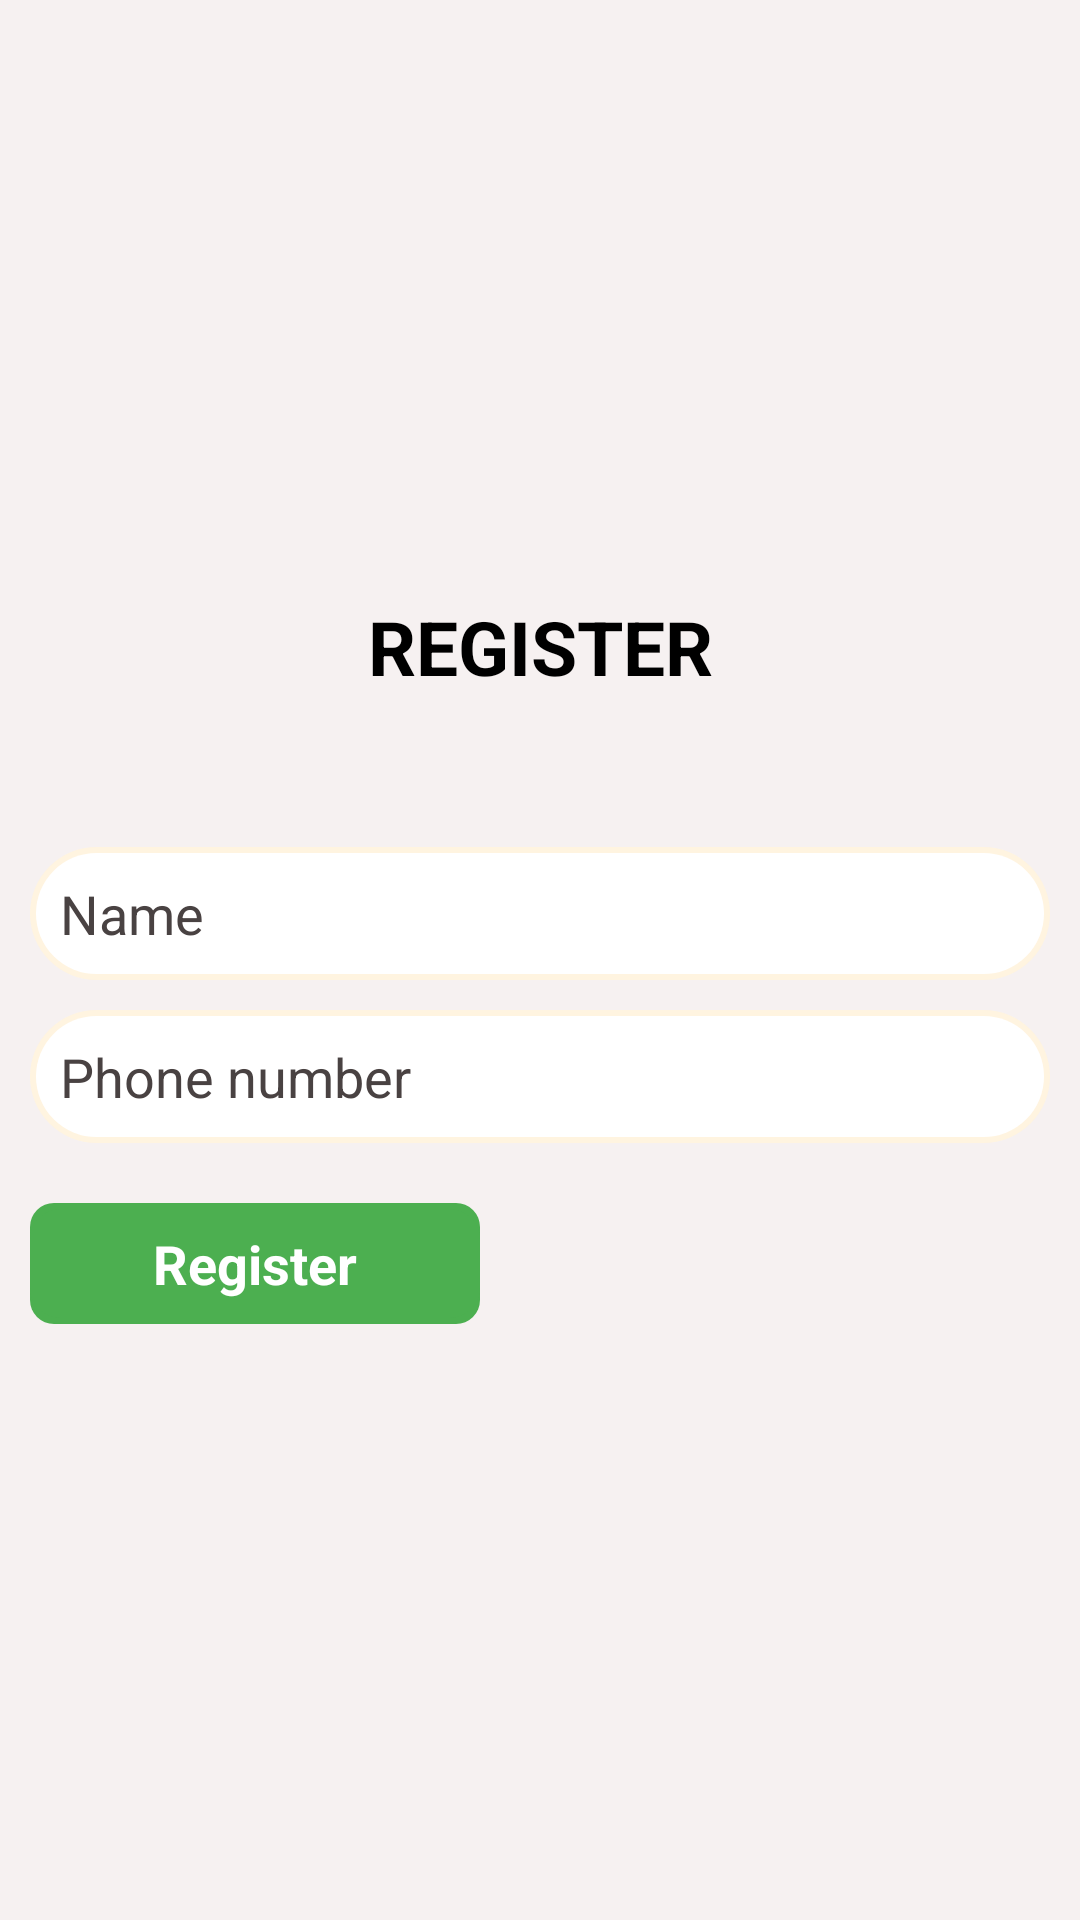

Produce the Android XML layout that renders to this screen, including the resource entries it uses.
<!-- AndroidManifest.xml: application theme Theme.MyFoodProduct -->
<!-- res/layout/activity_register.xml -->
<?xml version="1.0" encoding="utf-8"?>
<RelativeLayout
    xmlns:android="http://schemas.android.com/apk/res/android"
    xmlns:app="http://schemas.android.com/apk/res-auto"
    xmlns:tools="http://schemas.android.com/tools"
    android:layout_width="match_parent"
    android:layout_height="match_parent"
    android:orientation="vertical"
    android:background="#F6F1F1"
    tools:context=".RegisterActivity">

    <LinearLayout
        android:layout_width="match_parent"
        android:layout_height="wrap_content"
        android:orientation="vertical"
        android:layout_alignParentBottom="false"
        android:layout_margin="10dp"
        android:layout_centerInParent="true"
        >
    <TextView
        android:layout_width="match_parent"
        android:layout_height="wrap_content"
        android:text="REGISTER"
        android:textSize="25sp"
        android:textStyle="bold"
        android:gravity="center_horizontal"
        android:textColor="#000"
        android:layout_marginBottom="50dp"
        />
    <EditText
        android:id="@+id/ed_name"
        android:layout_width="match_parent"
        android:layout_height="wrap_content"
        android:hint="Name"
        android:textSize="18sp"
        android:background="@drawable/register_bg"
        android:padding="10dp"
        android:textColor="#000"
        android:textColorHint="#494242"
        android:layout_marginBottom="10dp"
        />
    <EditText
        android:id="@+id/ed_phone"
        android:layout_width="match_parent"
        android:layout_height="wrap_content"
        android:hint="Phone number"
        android:textSize="18sp"
        android:inputType="number"
        android:layout_marginBottom="10dp"
        android:background="@drawable/register_bg"
        android:padding="10dp"
        android:textColor="#000"
        android:textColorHint="#494242"
        />
        <TextView
            android:id="@+id/register"
            android:layout_width="150dp"
            android:layout_height="wrap_content"
            android:text="Register"
            android:textSize="18sp"
            android:background="@drawable/check"
            android:padding="8dp"
            android:textStyle="bold"
            android:textColor="#fff"
            android:gravity="center"
            android:layout_marginTop="10dp"
            />
    </LinearLayout>


</RelativeLayout>
<!-- resources referenced by this layout -->
<resources>
  <!-- drawable check (drawable) -->
  <?xml version="1.0" encoding="utf-8"?>
  <layer-list xmlns:android="http://schemas.android.com/apk/res/android" >
  
  
      <item>
          <shape android:shape="rectangle" >
              <solid android:color="#4CAF50" />
              <corners
                  android:radius="8dp"/>
          </shape>
      </item>
  
  
      <item
          android:bottom="2dp"
          android:left="0dp"
          android:right="0dp"
          android:top="2dp">
  
  
          <shape android:shape="rectangle" >
              <solid
                  android:color="#4CAF50"
                  />
              <corners
                  android:radius="10dp"/>
  
  
  
          </shape>
  
  
          <shape android:shape="rectangle"  >
              <stroke android:width="0dip"
                  android:color="#191825" />
          </shape>
  
  
      </item>
  
  </layer-list>
  <!-- drawable register_bg (drawable) -->
  <?xml version="1.0" encoding="utf-8"?>
  <layer-list xmlns:android="http://schemas.android.com/apk/res/android" >
  
  
      <item>
          <shape android:shape="rectangle" >
              <solid android:color="#FFF4E0" />
              <corners android:radius="50dp" />
          </shape>
      </item>
  
  
      <item
          android:bottom="2dp"
          android:left="2dp"
          android:right="2dp"
          android:top="2dp">
  
  
          <shape android:shape="rectangle" >
              <solid android:color="#FFFFFF" />
              <corners android:radius="50dp" />
          </shape>
  
          <shape android:shape="rectangle"  >
              <corners android:radius="0dip" />
              <stroke android:width="0dip"
                  android:color="#fff" />
  
  
          </shape>
  
  
      </item>
  
  </layer-list>
  <style name="Theme.MyFoodProduct" parent="Base.Theme.MyFoodProduct" />
  <style name="Base.Theme.MyFoodProduct" parent="Theme.Material3.DayNight.NoActionBar">
          
          
      </style>
</resources>
